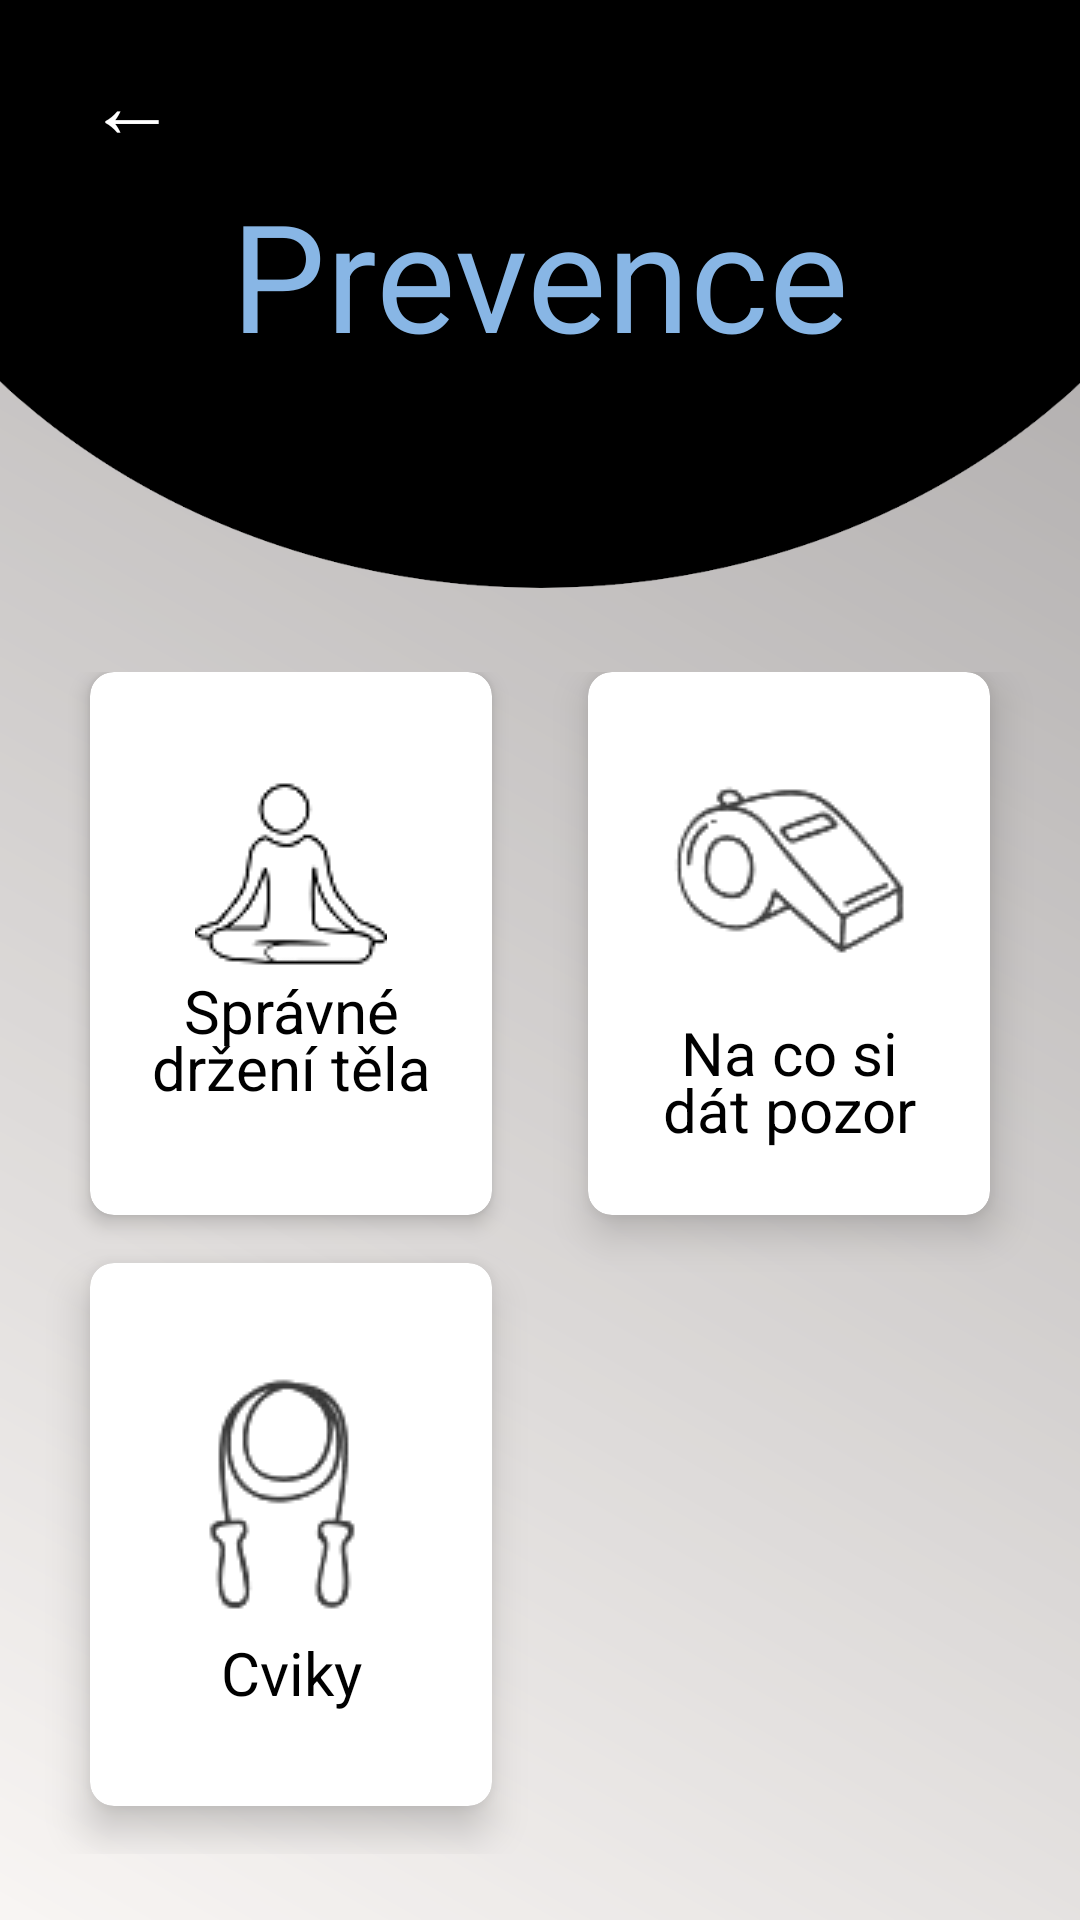

Reconstruct the res/layout file that produces this screen, plus the resources it refers to.
<!-- AndroidManifest.xml: application theme AppTheme -->
<!-- res/layout/activity_cviceni.xml -->
<?xml version="1.0" encoding="utf-8"?>
<LinearLayout xmlns:android="http://schemas.android.com/apk/res/android"
    android:layout_width="match_parent"
    android:layout_height="match_parent"
    xmlns:app="http://schemas.android.com/apk/res-auto"
    android:orientation="vertical"
    android:background="@drawable/bgn_main_screen"
    android:id="@+id/outLinear">


    <LinearLayout xmlns:android="http://schemas.android.com/apk/res/android"
        android:id="@+id/inLinear"
        android:layout_width="match_parent"
        android:layout_height="200dp"
        android:background="@drawable/bg_cviceni"
        android:orientation="vertical"

        >

        <Button
            android:id="@+id/previous"
            android:layout_marginTop="10dp"
            android:layout_width="wrap_content"
            android:layout_height="wrap_content"
            android:text="←"
            android:textSize="30dp"
            android:textColor="#FFFFFF"
            android:background="#000000"/>



          
        <RelativeLayout
            android:layout_width="match_parent"
            android:layout_height="wrap_content"
            android:layout_marginTop="0dp">


            <TextView
                android:layout_width="wrap_content"
                android:layout_height="wrap_content"
                android:layout_centerInParent="true"
                android:text="Prevence"
                android:textColor="#88b6e5"
                android:textSize="50sp" />

        </RelativeLayout>


    </LinearLayout>



    <GridLayout
        android:id="@+id/gridlayout"
        android:layout_width="match_parent"
        android:layout_height="match_parent"
        android:layout_marginBottom="8dp"
        android:layout_marginTop="10dp"
        android:columnCount="2"
        android:rowCount="3"
        android:alignmentMode="alignMargins"
        android:columnOrderPreserved="false"
        android:layout_weight="8"
        android:padding="14dp">




                            
        <android.support.v7.widget.CardView
            android:id="@+id/cardViewspravnedrzenitela"
        android:layout_width="0dp"
        android:layout_height="0dp"
            android:layout_columnWeight="1"
        android:layout_marginBottom="16dp"
        android:layout_marginLeft="16dp"
        android:layout_marginRight="16dp"
        android:layout_rowWeight="1"
        app:cardElevation="4dp"
        app:cardCornerRadius="8dp"
        >

        <LinearLayout
            android:layout_gravity="center_horizontal|center_vertical"
            android:layout_width="wrap_content"
            android:layout_margin="16dp"
            android:layout_height="wrap_content"
            android:orientation="vertical">

            <ImageView
                android:layout_width="wrap_content"
                android:layout_height="wrap_content"
                android:src="@drawable/correctposture_pic4"
                android:layout_gravity="center_horizontal" />

            <TextView
                android:text="Správné držení těla"
                android:textColor="#000000"
                android:textSize="20dp"
                android:textAlignment="center"
                android:layout_width="wrap_content"
                android:layout_height="wrap_content"
                android:lineSpacingExtra="-5dp"/>

        </LinearLayout>



    </android.support.v7.widget.CardView>




        

        <android.support.v7.widget.CardView
            android:layout_width="0dp"
            android:layout_height="0dp"
            android:layout_columnWeight="1"
            android:layout_marginBottom="16dp"
            android:layout_marginLeft="16dp"
            android:layout_marginRight="16dp"
            android:layout_rowWeight="1"
            app:cardElevation="8dp"
            app:cardCornerRadius="8dp"
            android:background="@color/dots_out_color"
            android:id="@+id/cardViewnacosidatpozor"
            >

            <LinearLayout
                android:layout_gravity="center_horizontal|center_vertical"
                android:layout_width="wrap_content"
                android:layout_margin="16dp"
                android:layout_height="wrap_content"
                android:orientation="vertical">

                <ImageView
                    android:layout_width="wrap_content"
                    android:layout_height="wrap_content"
                    android:src="@drawable/whistle_pic"
                    android:layout_gravity="center_horizontal"/>

                <TextView
                    android:text="Na co si dát pozor"
                    android:textColor="#000000"
                    android:textSize="20dp"
                    android:textAlignment="center"
                    android:layout_width="match_parent"
                    android:layout_height="wrap_content"
                    android:lineSpacingExtra="-5dp"/>

            </LinearLayout>



        </android.support.v7.widget.CardView>




        

        <android.support.v7.widget.CardView
            android:id="@+id/cardViewcviky"
            android:layout_width="0dp"
            android:layout_height="0dp"
            android:layout_columnWeight="1"
            android:layout_marginBottom="16dp"
            android:layout_marginLeft="16dp"
            android:layout_marginRight="16dp"
            android:layout_rowWeight="1"
            app:cardElevation="8dp"
            app:cardCornerRadius="8dp"
            android:background="@color/dots_out_color"
            >

            <LinearLayout
                android:layout_gravity="center_horizontal|center_vertical"
                android:layout_width="wrap_content"
                android:layout_margin="16dp"
                android:layout_height="wrap_content"
                android:orientation="vertical">

                <ImageView
                    android:layout_width="wrap_content"
                    android:layout_height="wrap_content"
                    android:src="@drawable/svihadlo_pic"
                    android:layout_gravity="center_horizontal"/>

                <TextView
                    android:text="Cviky"
                    android:textColor="#000000"
                    android:textSize="20dp"
                    android:textAlignment="center"
                    android:layout_width="match_parent"
                    android:layout_height="wrap_content" />

            </LinearLayout>



        </android.support.v7.widget.CardView>












    </GridLayout>


















</LinearLayout>
<!-- resources referenced by this layout -->
<resources>
  <color name="dots_out_color">#929292</color>
  <!-- drawable bg_cviceni: png bitmap (drawable, 14120 bytes) -->
  <!-- drawable bgn_main_screen (drawable) -->
  <?xml version="1.0" encoding="utf-8"?>
  <shape xmlns:android="http://schemas.android.com/apk/res/android">
  
      <solid
          android:color="#99141417"
          />
  
  
      <gradient android:startColor="#F7F2EF "
          android:endColor="#726D6D"
          android:angle="45"/>
  </shape>
  <!-- drawable correctposture_pic4: png bitmap (drawable, 2576 bytes) -->
  <!-- drawable svihadlo_pic: png bitmap (drawable, 14644 bytes) -->
  <!-- drawable whistle_pic: png bitmap (drawable, 16702 bytes) -->
  <style name="AppTheme" parent="Theme.AppCompat.Light.NoActionBar">
          
          <item name="colorPrimary">@color/colorPrimary</item>
          <item name="colorPrimaryDark">@color/colorPrimaryDark</item>
          <item name="colorAccent">@color/colorAccent</item>
          <item name="android:windowActivityTransitions">true</item>
      </style>
  <color name="colorPrimary">#0f0f0f</color>
  <color name="colorPrimaryDark">#0f0f0f</color>
  <color name="colorAccent">#88b6e5</color>
</resources>
